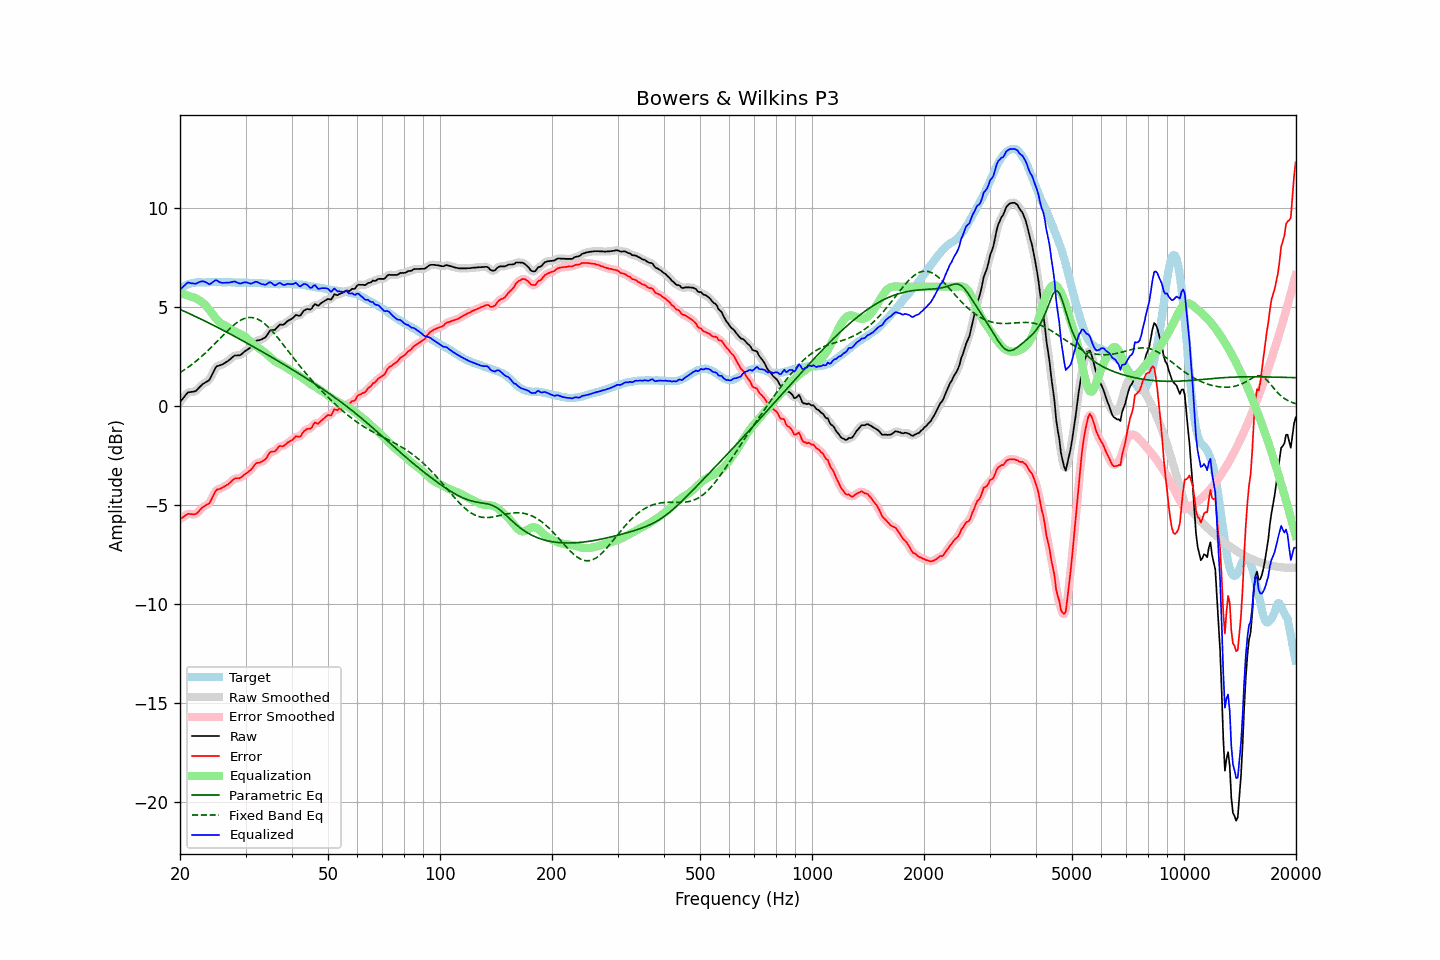

Source data for this figure (header and first rows):
frequency, raw, error, smoothed, error_smoothed, equalization, parametric_eq, fixed_band_eq, equalized_raw, equalized_smoothed, target
20.00, 0.18, -5.74, 0.17, -5.75, 5.68, 4.86, 1.66, 5.86, 5.84, 5.91
20.20, 0.28, -5.69, 0.28, -5.68, 5.66, 4.82, 1.71, 5.93, 5.94, 5.96
20.40, 0.38, -5.64, 0.39, -5.62, 5.63, 4.78, 1.76, 6.01, 6.02, 6.01
20.61, 0.48, -5.57, 0.48, -5.57, 5.61, 4.75, 1.82, 6.08, 6.09, 6.04
20.81, 0.58, -5.52, 0.58, -5.51, 5.58, 4.71, 1.87, 6.16, 6.16, 6.09
21.02, 0.67, -5.47, 0.64, -5.48, 5.55, 4.67, 1.93, 6.22, 6.20, 6.13
21.23, 0.68, -5.47, 0.68, -5.47, 5.52, 4.64, 1.99, 6.20, 6.20, 6.15
21.44, 0.69, -5.48, 0.69, -5.48, 5.49, 4.60, 2.05, 6.18, 6.18, 6.17
21.66, 0.70, -5.49, 0.69, -5.50, 5.47, 4.56, 2.11, 6.17, 6.16, 6.19
21.87, 0.71, -5.49, 0.71, -5.49, 5.45, 4.52, 2.18, 6.15, 6.16, 6.20
22.09, 0.75, -5.47, 0.76, -5.46, 5.41, 4.48, 2.24, 6.16, 6.17, 6.22
22.31, 0.83, -5.40, 0.83, -5.40, 5.37, 4.44, 2.31, 6.20, 6.19, 6.23
22.54, 0.92, -5.31, 0.91, -5.32, 5.32, 4.41, 2.38, 6.23, 6.23, 6.23
22.76, 1.00, -5.23, 1.00, -5.23, 5.26, 4.37, 2.45, 6.26, 6.26, 6.23
22.99, 1.08, -5.14, 1.07, -5.15, 5.20, 4.33, 2.52, 6.28, 6.27, 6.22
23.22, 1.13, -5.09, 1.13, -5.09, 5.13, 4.29, 2.60, 6.26, 6.26, 6.22
23.45, 1.18, -5.04, 1.17, -5.05, 5.05, 4.25, 2.67, 6.23, 6.22, 6.22
23.69, 1.23, -5.00, 1.22, -5.00, 4.96, 4.21, 2.75, 6.19, 6.18, 6.22
23.92, 1.27, -4.96, 1.29, -4.93, 4.86, 4.17, 2.83, 6.13, 6.15, 6.22
24.16, 1.40, -4.83, 1.41, -4.83, 4.75, 4.13, 2.91, 6.15, 6.16, 6.23
24.40, 1.57, -4.67, 1.56, -4.67, 4.64, 4.09, 2.99, 6.21, 6.21, 6.24
24.65, 1.73, -4.51, 1.74, -4.50, 4.54, 4.04, 3.07, 6.26, 6.27, 6.23
24.89, 1.90, -4.33, 1.88, -4.35, 4.43, 4.00, 3.15, 6.33, 6.31, 6.23
25.14, 1.99, -4.24, 1.97, -4.26, 4.34, 3.96, 3.24, 6.32, 6.31, 6.23
25.39, 2.01, -4.23, 2.02, -4.21, 4.25, 3.92, 3.32, 6.26, 6.27, 6.24
25.65, 2.04, -4.20, 2.04, -4.19, 4.18, 3.88, 3.40, 6.22, 6.23, 6.24
25.91, 2.07, -4.16, 2.07, -4.16, 4.13, 3.84, 3.49, 6.20, 6.20, 6.23
26.16, 2.11, -4.12, 2.11, -4.12, 4.09, 3.79, 3.57, 6.20, 6.20, 6.22
26.43, 2.16, -4.07, 2.15, -4.07, 4.05, 3.75, 3.65, 6.21, 6.20, 6.22
26.69, 2.21, -4.02, 2.20, -4.02, 4.00, 3.71, 3.73, 6.21, 6.21, 6.22
26.96, 2.26, -3.97, 2.26, -3.97, 3.95, 3.67, 3.81, 6.20, 6.21, 6.23
27.23, 2.33, -3.90, 2.33, -3.90, 3.89, 3.62, 3.89, 6.22, 6.22, 6.23
27.50, 2.40, -3.83, 2.40, -3.83, 3.84, 3.58, 3.97, 6.23, 6.24, 6.23
27.77, 2.47, -3.75, 2.47, -3.75, 3.79, 3.54, 4.03, 6.26, 6.25, 6.22
28.05, 2.53, -3.69, 2.51, -3.70, 3.74, 3.49, 4.10, 6.27, 6.26, 6.22
28.33, 2.53, -3.68, 2.53, -3.68, 3.70, 3.45, 4.16, 6.23, 6.23, 6.20
28.62, 2.54, -3.67, 2.53, -3.67, 3.66, 3.40, 4.22, 6.20, 6.20, 6.20
28.90, 2.54, -3.67, 2.55, -3.66, 3.63, 3.36, 4.27, 6.16, 6.17, 6.21
29.19, 2.58, -3.62, 2.59, -3.62, 3.59, 3.32, 4.32, 6.17, 6.18, 6.20
29.48, 2.65, -3.57, 2.64, -3.57, 3.55, 3.27, 4.36, 6.20, 6.20, 6.22
29.78, 2.72, -3.49, 2.71, -3.50, 3.51, 3.23, 4.39, 6.22, 6.22, 6.21
30.08, 2.78, -3.44, 2.77, -3.44, 3.45, 3.18, 4.42, 6.23, 6.22, 6.21
30.38, 2.83, -3.38, 2.83, -3.38, 3.38, 3.14, 4.44, 6.20, 6.20, 6.20
30.68, 2.89, -3.31, 2.88, -3.32, 3.30, 3.09, 4.45, 6.18, 6.18, 6.20
30.99, 2.94, -3.26, 2.95, -3.25, 3.22, 3.05, 4.45, 6.15, 6.17, 6.20
31.30, 3.04, -3.16, 3.04, -3.15, 3.14, 3.00, 4.44, 6.18, 6.18, 6.20
31.61, 3.15, -3.05, 3.14, -3.05, 3.07, 2.95, 4.43, 6.22, 6.22, 6.19
31.93, 3.25, -2.95, 3.23, -2.96, 3.01, 2.91, 4.41, 6.26, 6.24, 6.19
32.24, 3.29, -2.89, 3.28, -2.91, 2.96, 2.86, 4.38, 6.24, 6.24, 6.18
32.57, 3.30, -2.89, 3.30, -2.88, 2.90, 2.82, 4.34, 6.20, 6.21, 6.19
32.89, 3.32, -2.87, 3.32, -2.86, 2.84, 2.77, 4.29, 6.16, 6.17, 6.18
33.22, 3.35, -2.82, 3.35, -2.83, 2.78, 2.72, 4.24, 6.13, 6.13, 6.17
33.55, 3.40, -2.77, 3.39, -2.78, 2.72, 2.68, 4.18, 6.12, 6.11, 6.17
33.89, 3.44, -2.72, 3.45, -2.71, 2.66, 2.63, 4.11, 6.10, 6.11, 6.16
34.23, 3.54, -2.63, 3.55, -2.60, 2.60, 2.58, 4.04, 6.13, 6.15, 6.16
34.57, 3.67, -2.48, 3.66, -2.49, 2.53, 2.54, 3.96, 6.19, 6.19, 6.15
34.92, 3.79, -2.36, 3.76, -2.39, 2.45, 2.49, 3.88, 6.24, 6.21, 6.15
35.27, 3.82, -2.33, 3.80, -2.34, 2.37, 2.44, 3.79, 6.19, 6.18, 6.14
35.62, 3.82, -2.32, 3.82, -2.32, 2.30, 2.39, 3.70, 6.12, 6.13, 6.14
35.97, 3.82, -2.32, 3.85, -2.29, 2.24, 2.35, 3.60, 6.06, 6.09, 6.14
... 635 more rows
